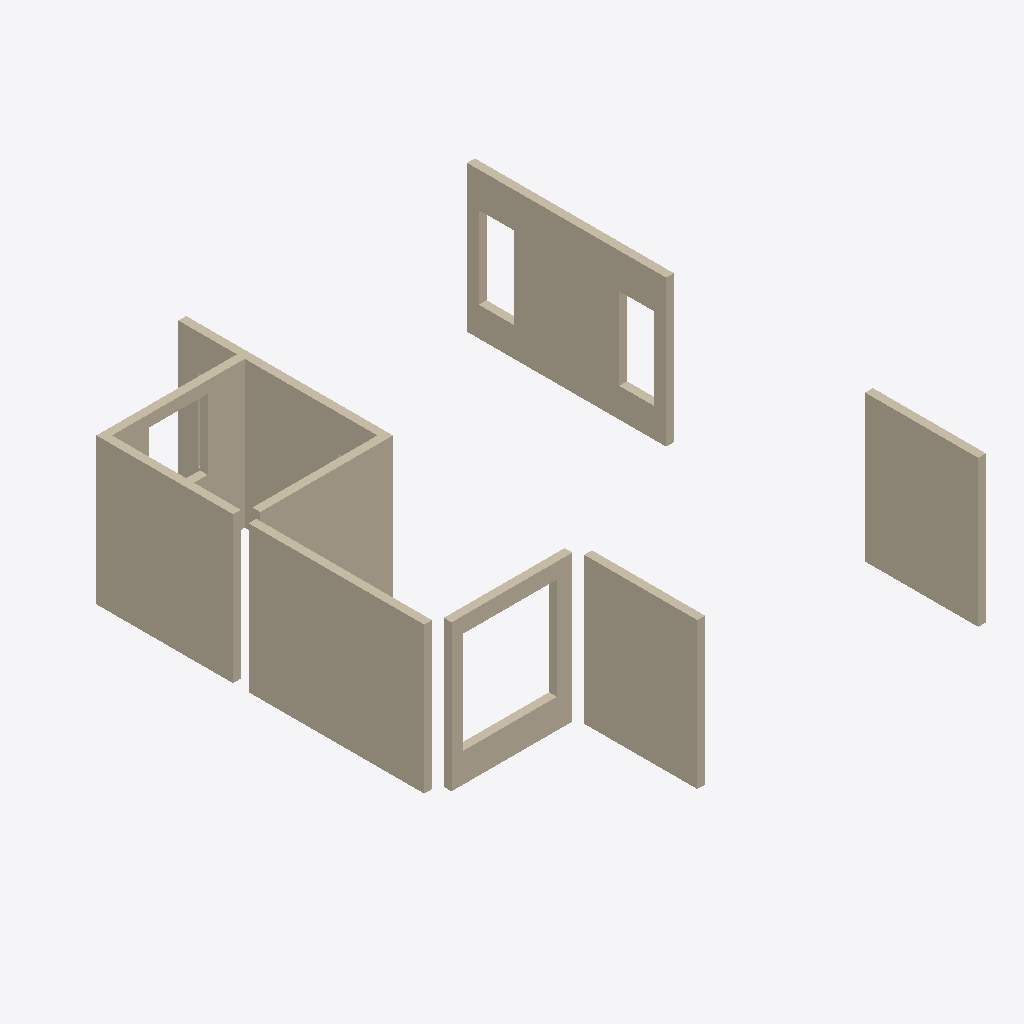
Isometric view of an IFC building model (IFC-SPF (STEP), schema IFC2X3, length unit millimetre), seen from the south-west, elements coloured by IFC class: 10 walls (beige).
Extent 11.0 m × 13.3 m × 3.8 m (x, y, z). Storeys (1): 1层 at 0.00 m. Elements (10): 10 IfcWallStandardCase.

HEADER;
FILE_DESCRIPTION((''),'2;1');
FILE_NAME('','2023-05-09T17:19:17',(''),(''),'','BIMserver','');
FILE_SCHEMA(('IFC2X3'));
ENDSEC;
DATA;
#382=IFCPROJECT('1J5sbZvdvB_hhZ5d_ASqfT',#53,'项目编号',$,$,'项目名称','项目状态',(#120),#1);
#284=IFCSITE('1J5sbZvdvB_hhZ5d_ASqfV',#53,'Default',$,'',#285,$,$,.ELEMENT.,(42,21,31,181945),(-71,-3,-24,-263305),0.0,$,$);
#361=IFCBUILDING('1J5sbZvdvB_hhZ5d_ASqfS',#53,'',$,$,#362,$,'',.ELEMENT.,$,$,$);
#281=IFCBUILDINGSTOREY('1J5sbZvdvB_hhZ5dzrZ8QY',#53,'1层',$,$,#282,$,'1层',.ELEMENT.,0.0);
#52=IFCWALLSTANDARDCASE('1j4rTA3sTDAfwd_MGvuuv1',#53,'基本墙:住宅外墙- 200mm:205150',$,'基本墙:住宅外墙- 200mm:204580',#54,#55,'205150');
#80=IFCWALLSTANDARDCASE('3OvHspy1T9Efn$iR50WLYr',#53,'基本墙:住宅内墙- 200mm:206360',$,'基本墙:住宅内墙- 200mm:204728',#81,#82,'206360');
#65=IFCWALLSTANDARDCASE('1j4rTA3sTDAfwd_MGvuumn',#53,'基本墙:住宅外墙- 200mm:205614',$,'基本墙:住宅外墙- 200mm:204580',#66,#67,'205614');
#68=IFCWALLSTANDARDCASE('1j4rTA3sTDAfwd_MGvuuoY',#53,'基本墙:住宅外墙- 200mm:205757',$,'基本墙:住宅外墙- 200mm:204580',#69,#70,'205757');
#71=IFCWALLSTANDARDCASE('1j4rTA3sTDAfwd_MGvuuiA',#53,'基本墙:住宅外墙- 200mm:205845',$,'基本墙:住宅外墙- 200mm:204580',#72,#73,'205845');
#74=IFCWALLSTANDARDCASE('3OvHspy1T9Efn$iR50WLeF',#53,'基本墙:住宅内墙- 200mm:205986',$,'基本墙:住宅内墙- 200mm:204728',#75,#76,'205986');
#77=IFCWALLSTANDARDCASE('3OvHspy1T9Efn$iR50WLfF',#53,'基本墙:住宅内墙- 200mm:206050',$,'基本墙:住宅内墙- 200mm:204728',#78,#79,'206050');
#56=IFCWALLSTANDARDCASE('1j4rTA3sTDAfwd_MGvuuw1',#53,'基本墙:住宅外墙- 200mm:205214',$,'基本墙:住宅外墙- 200mm:204580',#57,#58,'205214');
#62=IFCWALLSTANDARDCASE('1j4rTA3sTDAfwd_MGvuuqc',#53,'基本墙:住宅外墙- 200mm:205369',$,'基本墙:住宅外墙- 200mm:204580',#63,#64,'205369');
#59=IFCWALLSTANDARDCASE('1j4rTA3sTDAfwd_MGvuuxS',#53,'基本墙:住宅外墙- 200mm:205251',$,'基本墙:住宅外墙- 200mm:204580',#60,#61,'205251');
ENDSEC;
